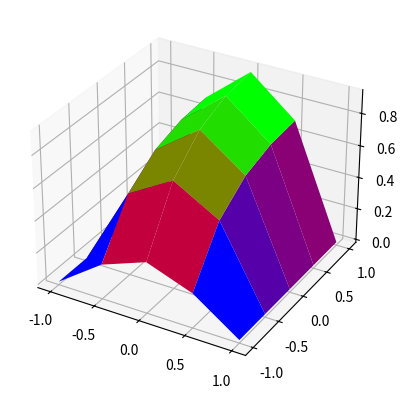

This chart was generated by the following Python code:
#泊松方程-混合边界问题有限元求解，问题定义域为x:(-1,1),y:(-1,1)
#题目中未对角点进行定义，本程序中设定角点函数值为0
#于是在该区域均匀划分直角三角形线性元网格，即32个三角形单元，25个节点
#其中15个未知点，10个已知点
import numpy as np
from matplotlib import pyplot as plt
from mpl_toolkits.mplot3d import Axes3D
nxmin = -1.; nxmax = 1.; nymin = -1.; nymax = 1.;
elenth = 0.5; S = elenth*elenth/2       #直角三角形单元边长及面积
nump = int((((nxmax-nxmin)/elenth+1))*(((nymax-nymin)/elenth+1)))#节点数
numele = int((nxmax-nxmin)/elenth*2*4)  #单元数
cord = np.zeros((nump,2), dtype = float)#定义节点坐标
trip = np.zeros((numele,3), dtype = int)#定义每个单元中的节点编号
aas = np.zeros((numele,3),dtype = float)#定义每个三角形单元中的a,b,c
bbs = np.zeros((numele,3),dtype = float)
ccs = np.zeros((numele,3),dtype = float)
#计算节点坐标
count = 0
for i in range(5):
    for j in range(5):
        cord[count] = np.array([nxmin+elenth*i,nymax-elenth*j])
        count += 1
#确定每个单元中的节点编号
count = 0
for i in range(4):
    for j in range(4):
        trip[count] = np.array([i+j*5,i+1+j*5,i+5+j*5], dtype = int)
        count += 1
        trip[count] = np.array([i+1+j*5,i+6+j*5,i+5+j*5], dtype = int)
        count += 1
#计算a,b,c
for i in range(numele):
    aas[i] = np.array([cord[trip[i,1],0]*cord[trip[i,2],1]-cord[trip[i,2],0]*cord[trip[i,1],1],cord[trip[i,2],0]*cord[trip[i,1],1]-cord[trip[i,1],0]*cord[trip[i,2],1],cord[trip[i,0],0]*cord[trip[i,1],1]-cord[trip[i,1],0]*cord[trip[i,0],1]])
    bbs[i] = np.array([cord[trip[i,1],1]-cord[trip[i,2],1],cord[trip[i,2],1]-cord[trip[i,0],1],cord[trip[i,0],1]-cord[trip[i,1],1]])
    ccs[i] = np.array([cord[trip[i,2],0]-cord[trip[i,1],0],cord[trip[i,0],0]-cord[trip[i,2],0],cord[trip[i,1],0]-cord[trip[i,0],0]])
pun = np.array([1,2,3,6,7,8,11,12,13,16,17,18,21,22,23],dtype = int) #内点编号
pno = np.array([0,4,5,9,10,14,15,19,20,24], dtype = int) #外点编号
#第一类边界条件
alpha = np.zeros((len(pno)), dtype = float)
#第二类边界条件
bsec = np.zeros((len(pun)))
bsec[0:3] = 1
bsec[-3:] = 1
beta = np.zeros((len(pun)))
beta[0:3] = 1.

#定义Ax=b线性方程组相关矩阵，该线性方程组由教材公式(2.7.15)得到，其中各项的计算式为(2.7.16)以及(2.7.17)，第二类边界问题的b向量由79页第一个方程计算
A = np.zeros((len(pun),len(pun)), dtype = float)
b = np.zeros((len(pun)), dtype = float)
for i in range(len(pun)):
    for j in range(len(pun)):
        asum = 0.
        for k in range(numele):
            if pun[j] in trip[k] and pun[i] in trip[k]:
                asum = asum + 1./4./S*(bbs[k,np.argwhere(trip[k] == pun[j])]*bbs[k,np.argwhere(trip[k] == pun[i])]+ccs[k,np.argwhere(trip[k] == pun[j])]*ccs[k,np.argwhere(trip[k] == pun[i])])
            A[i,j] = asum
for j in range(len(pun)):
    bsum1 = 0.
    bsum2 = 0.
    for i in range(numele):
        if pun[j] in trip[i]:
            bsum1 = bsum1 + 1./12.
    for i in range(len(pno)):
        for k in range(numele):
            if pun[j] in trip[k] and pno[i] in trip[k]:
                bsum2 = bsum2 + 1./4./S*(bbs[k,np.argwhere(trip[k] == pun[j])]*bbs[k,np.argwhere(trip[k] == pno[i])]+ccs[k,np.argwhere(trip[k] == pun[j])]*ccs[k,np.argwhere(trip[k] == pno[i])])*alpha[i]
    b[j] = bsum1 - bsum2 - bsec[j]*beta[j]*elenth
u = np.dot(np.linalg.inv(A),b)  #求解
for i in range(len(pun)):
    print('坐标',':',cord[pun[i]],',','函数值',':',u[i])
#画图
uplot = np.zeros((5,5),dtype = float)
uplot[0,1:4] = u[0:3]
uplot[1,1] = u[3]
uplot[1,2] = u[4]
uplot[1,3] = u[5]
uplot[2,1] = u[6]
uplot[2,2] = u[7]
uplot[2,3] = u[8]
uplot[3,1] = u[9]
uplot[3,2] = u[10]
uplot[3,3] = u[11]
uplot[4,1:4] = u[-3:]
fig = plt.figure()
ax3 = plt.axes(projection='3d')
xx = np.arange(-1,1.5,0.5)
yy = np.arange(-1,1.5,0.5)
X, Y = np.meshgrid(xx,yy)
ax3.plot_surface(X,Y,uplot,cmap = plt.get_cmap('brg'))
plt.show()

'''计算结果
坐标 : [-1.   0.5] , 函数值 : 1.8550420168067225
坐标 : [-1.  0.] , 函数值 : 2.398109243697479
坐标 : [-1.  -0.5] , 函数值 : 1.8550420168067223
坐标 : [-0.5  0.5] , 函数值 : 1.2610294117647056
坐标 : [-0.5  0. ] , 函数值 : 1.6911764705882348
坐标 : [-0.5 -0.5] , 函数值 : 1.2610294117647056
坐标 : [0.  0.5] , 函数值 : 0.9978991596638653
坐标 : [0. 0.] , 函数值 : 1.34453781512605
坐标 : [ 0.  -0.5] , 函数值 : 0.9978991596638652
坐标 : [0.5 0.5] , 函数值 : 0.8860294117647056
坐标 : [0.5 0. ] , 函数值 : 1.191176470588235
坐标 : [ 0.5 -0.5] , 函数值 : 0.8860294117647056
坐标 : [1.  0.5] , 函数值 : 0.8550420168067225
坐标 : [1. 0.] , 函数值 : 1.148109243697479
坐标 : [ 1.  -0.5] , 函数值 : 0.8550420168067224
'''